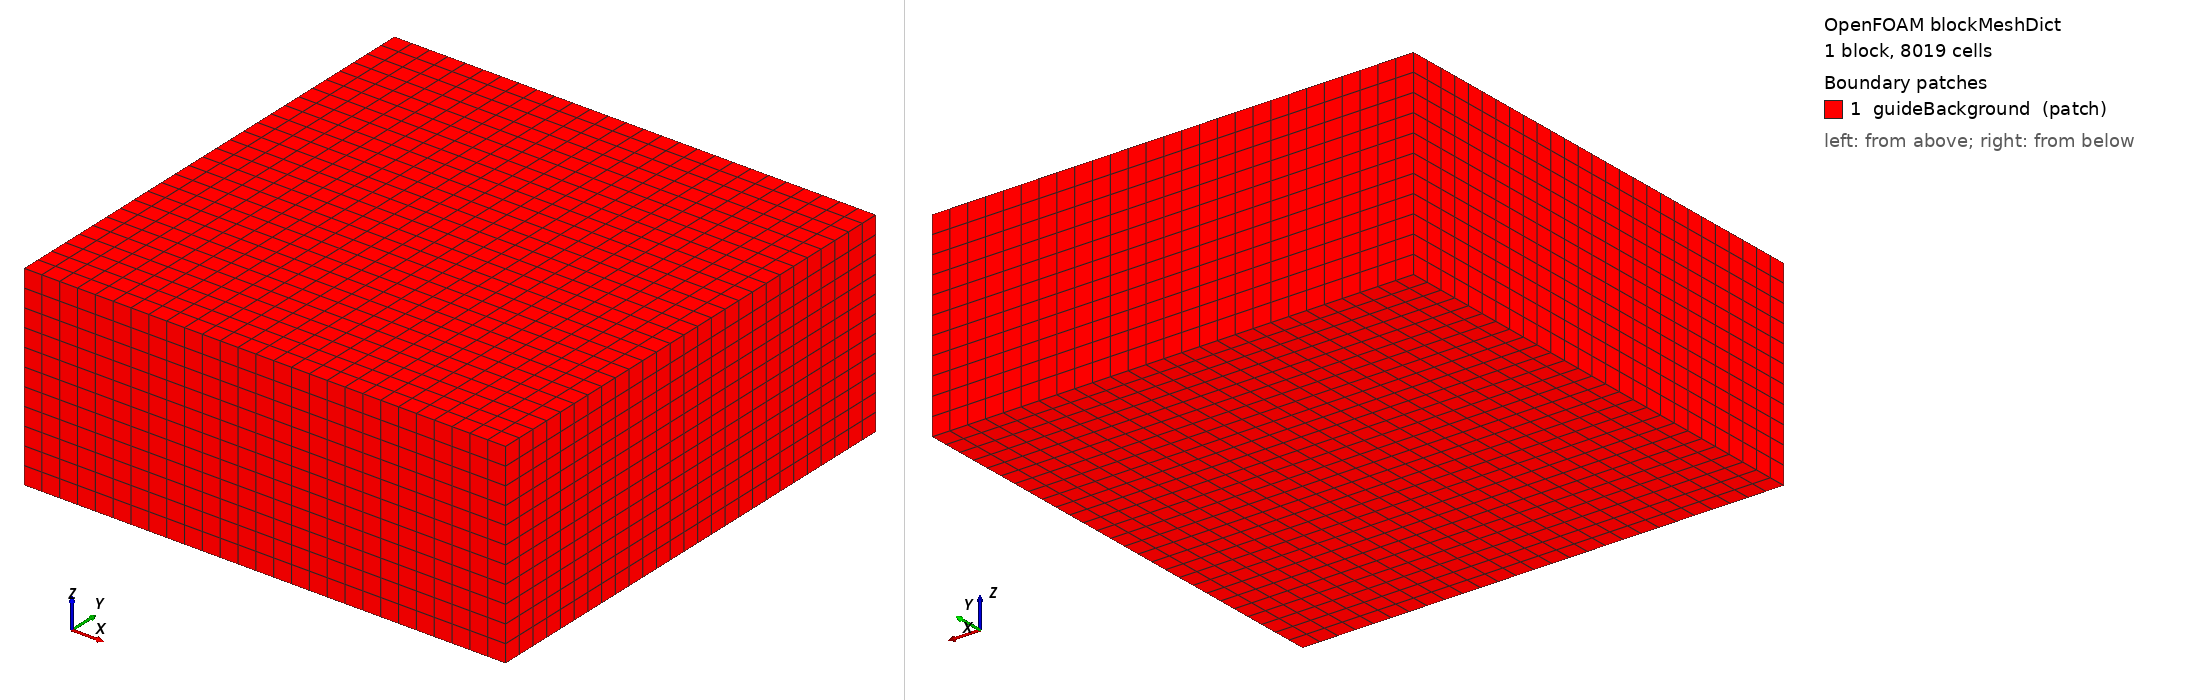

OpenFOAM case: the mesh blockMesh builds from blockMeshDict, 1 block(s), 8019 cells. Boundary patches (legend numbers): 1 guideBackground (patch). Left view from above one corner, right view from below the opposite corner. Boundary conditions: 0 field file(s) under 0/; 0 of 1 drawn patches have an entry in a shipped field file.

=== system/blockMeshDict ===
FoamFile
{
    version     2.0;
    format      ascii;
    class       dictionary;
    object      blockMeshDict;
}

// R4 guide: 0.025 m cells; the box ends 1.5 cells beyond the part, so its faces lie mid-cell.
convertToMeters 1;
vertices
(
    (-0.3375 -0.3375 -0.3375)
    (0.3375 -0.3375 -0.3375)
    (0.3375 0.3375 -0.3375)
    (-0.3375 0.3375 -0.3375)
    (-0.3375 -0.3375 -0.0625)
    (0.3375 -0.3375 -0.0625)
    (0.3375 0.3375 -0.0625)
    (-0.3375 0.3375 -0.0625)
);
blocks
(
    hex (0 1 2 3 4 5 6 7) (27 27 11) simpleGrading (1 1 1)
);
edges ();
boundary
(
    guideBackground
    {
        type patch;
        faces
        (
            (0 4 7 3) (1 2 6 5) (0 1 5 4) (3 7 6 2) (0 3 2 1) (4 5 6 7)
        );
    }
);
mergePatchPairs ();
